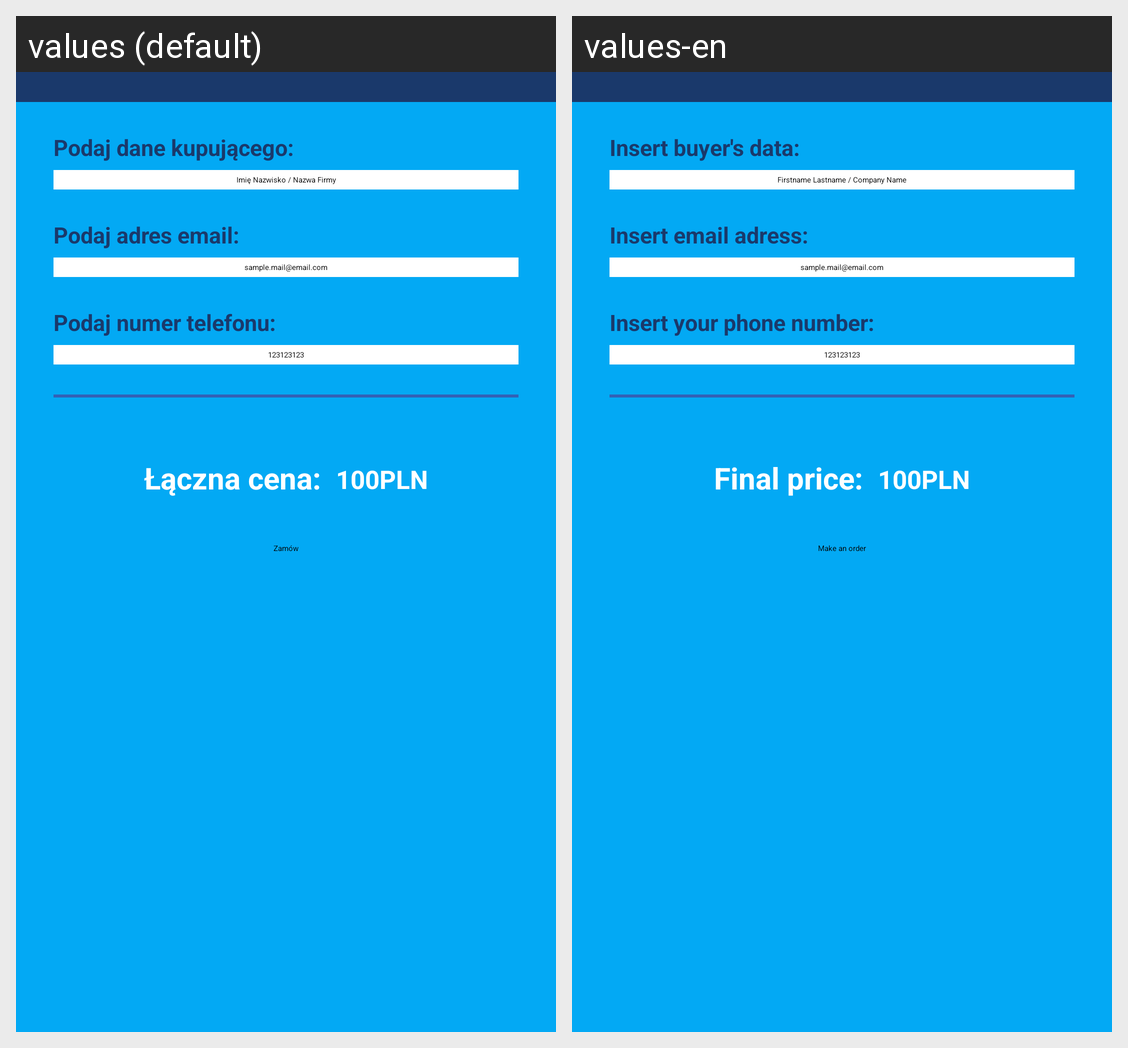

For this localized Android screen grid, give each drawn string resource with its value in every locale shown.
Android screen res/layout/fragment_order.xml rendered under 2 locales, left to right: values (default), values-en. Device: Nexus 5 (rendered at 1080×1920; each locale shown at half size, 540×960, under a caption strip naming it); theme Theme.ZaliczenieSklep.
Strings drawn on this screen, with the default value and each locale's value (text and hints the layout hard-codes, and strings that could not be matched under every locale, appear in the picture but are not listed):

insert_buyer_info
  values: Podaj dane kupującego:
  values-en: Insert buyer's data:

buyer_data_hint
  values: Imię Nazwisko / Nazwa Firmy
  values-en: Firstname Lastname / Company Name

insert_email
  values: Podaj adres email:
  values-en: Insert email adress:

insert_phone_num
  values: Podaj numer telefonu:
  values-en: Insert your phone number:

final_price
  values: Łączna cena:
  values-en: Final price:

make_an_order
  values: Zamów
  values-en: Make an order
